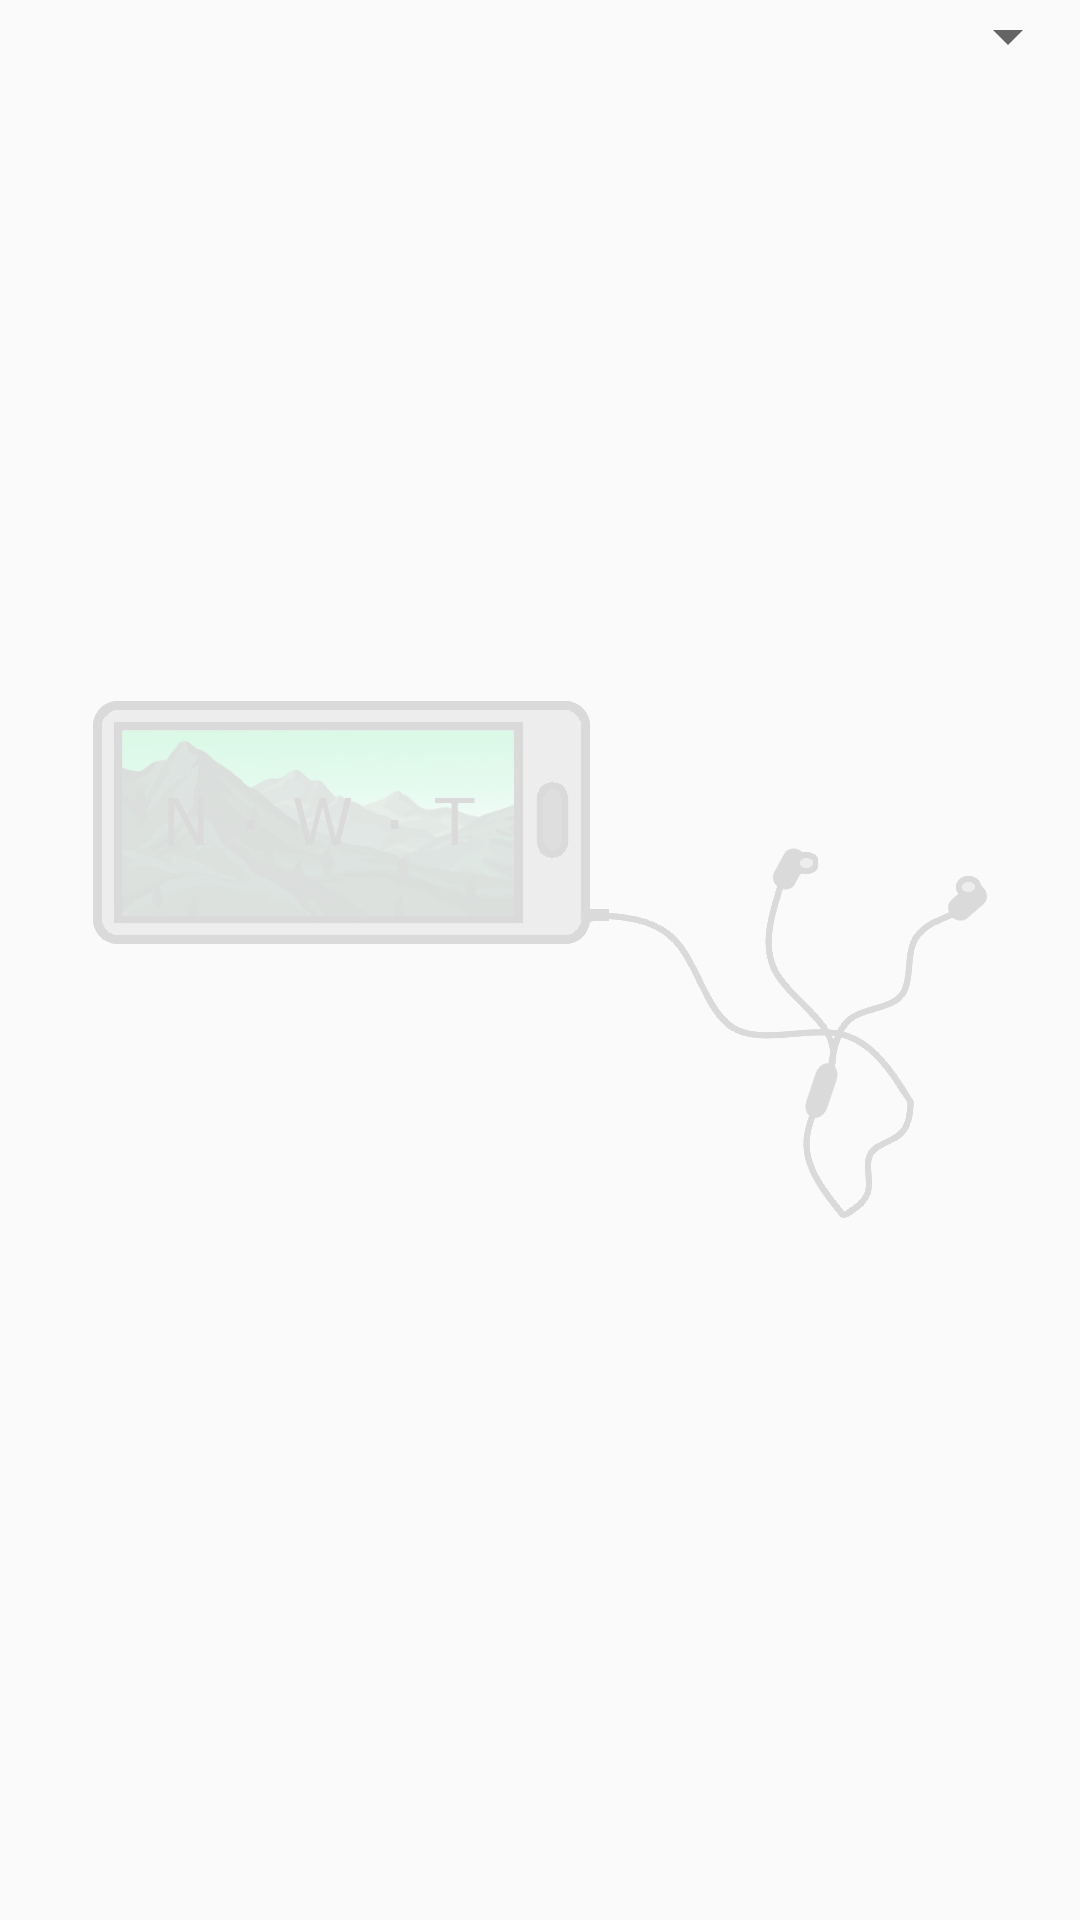

Write the Android layout XML for this screen, with the resource values it uses.
<!-- AndroidManifest.xml: application theme AppTheme -->
<!-- res/layout/activity_main.xml -->
<?xml version="1.0" encoding="utf-8"?>
<LinearLayout xmlns:android="http://schemas.android.com/apk/res/android"
    xmlns:app="http://schemas.android.com/apk/res-auto"
    xmlns:tools="http://schemas.android.com/tools"
    android:layout_width="match_parent"
    android:layout_height="match_parent"
    android:layout_margin="5dp"
    android:background="@drawable/background_nwt_main"
    android:orientation="vertical"
    tools:context=".MainActivity">

    <LinearLayout
        android:layout_width="match_parent"
        android:layout_height="wrap_content"
        android:orientation="horizontal">

        <Spinner
            android:id="@+id/STREAMINGDIENSTE"
            android:layout_width="0dp"
            android:layout_height="wrap_content"
            android:layout_weight="1" />

    </LinearLayout>

    <ScrollView
        android:layout_width="match_parent"
        android:layout_height="wrap_content">

        <LinearLayout
            android:layout_width="match_parent"
            android:layout_height="wrap_content"
            android:orientation="vertical">

            <LinearLayout
                android:id="@+id/SERIEN_LAYOUT"
                android:layout_width="match_parent"
                android:layout_height="0dp"
                android:layout_weight="1"
                android:orientation="vertical">

            </LinearLayout>

        </LinearLayout>
    </ScrollView>

</LinearLayout>
<!-- resources referenced by this layout -->
<resources>
  <!-- drawable background_nwt_main: jpg bitmap (drawable, 76102 bytes) -->
  <style name="AppTheme" parent="Theme.AppCompat.Light.DarkActionBar">
          
          <item name="colorPrimary">#DDDDDD</item>
          <item name="colorPrimaryDark">#444444</item>
          <item name="colorAccent">#4ABA88</item>
  
  
      </style>
</resources>
